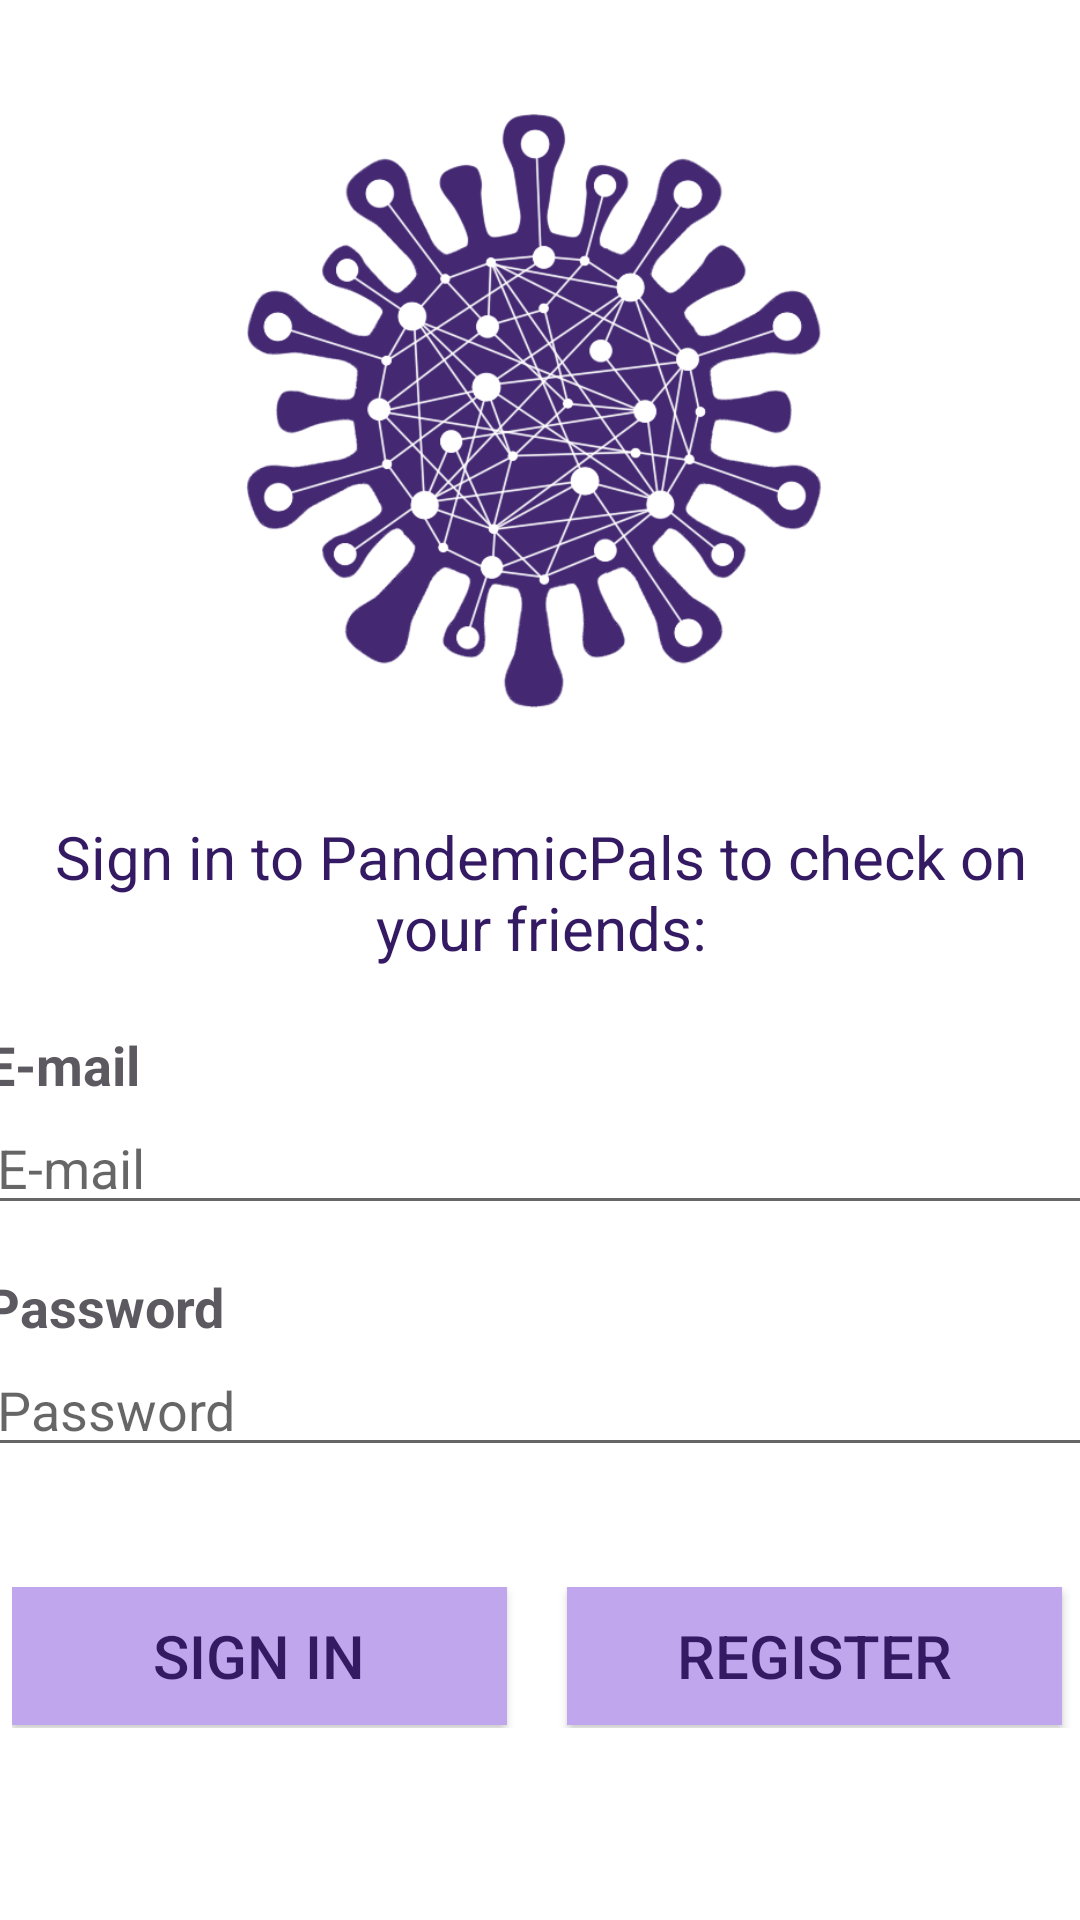

The Android layout XML behind this screen, and the referenced resources:
<!-- AndroidManifest.xml: application theme Theme.CovidFriendsAppThing -->
<!-- res/layout/activity_login.xml -->
<?xml version="1.0" encoding="utf-8"?>
<androidx.constraintlayout.widget.ConstraintLayout xmlns:android="http://schemas.android.com/apk/res/android"
    xmlns:app="http://schemas.android.com/apk/res-auto"
    xmlns:tools="http://schemas.android.com/tools"
    android:id="@+id/container"
    android:layout_width="match_parent"
    android:layout_height="match_parent">

    <ProgressBar
        android:id="@+id/loading"
        android:layout_width="wrap_content"
        android:layout_height="wrap_content"
        android:layout_gravity="center"
        android:layout_marginTop="64dp"
        android:layout_marginBottom="64dp"
        android:visibility="gone"
        app:layout_constraintBottom_toBottomOf="parent"
        app:layout_constraintEnd_toStartOf="@+id/linearLayout"
        app:layout_constraintTop_toTopOf="parent"
        app:layout_constraintVertical_bias="0.3" />

    <ImageView
        android:id="@+id/imageView"
        android:layout_width="251dp"
        android:layout_height="212dp"
        android:layout_marginBottom="32dp"
        android:src="@drawable/logo"
        app:layout_constraintBottom_toTopOf="@+id/linearLayout"
        app:layout_constraintEnd_toEndOf="parent"
        app:layout_constraintHorizontal_bias="0.494"
        app:layout_constraintStart_toStartOf="parent" />

    <LinearLayout
        android:id="@+id/linearLayout"
        android:layout_width="391dp"
        android:layout_height="368dp"
        android:orientation="vertical"
        app:layout_constraintBottom_toBottomOf="parent"
        app:layout_constraintEnd_toEndOf="parent"
        app:layout_constraintStart_toStartOf="parent">

        <TextView
            android:id="@+id/textView7"
            android:layout_width="354dp"
            android:layout_height="wrap_content"
            android:layout_gravity="center"
            android:layout_marginBottom="20dp"
            android:gravity="center"
            android:text="Sign in to PandemicPals to check on your friends:"
            android:textColor="@color/purple_text_colour"
            android:textSize="20dp" />

        <TextView
            android:id="@+id/textView8"
            android:layout_width="wrap_content"
            android:layout_height="wrap_content"
            android:layout_marginLeft="10dp"
            android:text="E-mail"
            android:textColor="#5C5A60"
            android:textSize="18dp"
            android:textStyle="bold" />

        <EditText
            android:id="@+id/username"
            android:layout_width="match_parent"
            android:layout_height="wrap_content"
            android:layout_marginLeft="10dp"
            android:layout_marginBottom="15dp"
            android:hint="E-mail"
            android:inputType="textEmailAddress"
            android:selectAllOnFocus="true" />

        <TextView
            android:id="@+id/textView9"
            android:layout_width="wrap_content"
            android:layout_height="wrap_content"
            android:layout_marginLeft="10dp"
            android:text="Password"
            android:textColor="#5C5A60"
            android:textSize="18dp"
            android:textStyle="bold" />

        <EditText
            android:id="@+id/password"
            android:layout_width="match_parent"
            android:layout_height="wrap_content"
            android:layout_marginLeft="10dp"
            android:layout_marginBottom="40dp"
            android:hint="@string/prompt_password"
            android:imeActionLabel="@string/action_sign_in_short"
            android:imeOptions="actionDone"
            android:inputType="textPassword"
            android:selectAllOnFocus="true" />

        <LinearLayout
            android:layout_width="353dp"
            android:layout_height="47dp"
            android:layout_gravity="center">

            <Button
                android:id="@+id/signInButton"
                android:layout_width="165dp"
                android:layout_height="46dp"
                android:layout_marginBottom="52dp"
                android:background="#C0A7ED"
                android:text="Sign In"
                android:textColor="#341963"
                android:textSize="20sp"
                app:backgroundTint="#C0A7ED"
                app:layout_constraintBottom_toBottomOf="parent"
                app:layout_constraintEnd_toStartOf="@+id/button6"
                app:layout_constraintHorizontal_bias="0.528"
                app:layout_constraintStart_toStartOf="parent" />

            <Space
                android:layout_width="20dp"
                android:layout_height="10dp" />

            <Button
                android:id="@+id/registerButton"
                android:layout_width="165dp"
                android:layout_height="46dp"
                android:layout_marginBottom="52dp"
                android:background="#C0A7ED"
                android:text="Register"
                android:textColor="#341963"
                android:textSize="20sp"
                app:backgroundTint="#C0A7ED"
                app:layout_constraintBottom_toBottomOf="parent"
                app:layout_constraintEnd_toEndOf="parent"
                app:layout_constraintHorizontal_bias="0.902"
                app:layout_constraintStart_toStartOf="parent" />
        </LinearLayout>
    </LinearLayout>
</androidx.constraintlayout.widget.ConstraintLayout>
<!-- resources referenced by this layout -->
<resources>
  <color name="purple_text_colour">#341963</color>
  <!-- drawable logo: png bitmap (drawable-v24, 140260 bytes) -->
  <string name="action_sign_in_short">Sign in</string>
  <string name="prompt_password">Password</string>
  <style name="Theme.CovidFriendsAppThing" parent="Theme.MaterialComponents.DayNight.DarkActionBar">
          
          <item name="colorPrimary">@color/purple_500</item>
          <item name="colorPrimaryVariant">@color/purple_700</item>
          <item name="colorOnPrimary">@color/white</item>
          
          <item name="colorSecondary">@color/teal_200</item>
          <item name="colorSecondaryVariant">@color/teal_700</item>
          <item name="colorOnSecondary">@color/black</item>
          
          <item name="android:statusBarColor" tools:targetApi="l">?attr/colorPrimaryVariant</item>
          
      </style>
  <color name="purple_500">#FF6200EE</color>
  <color name="purple_700">#FF3700B3</color>
  <color name="white">#FFFFFFFF</color>
  <color name="teal_200">#FF03DAC5</color>
  <color name="teal_700">#FF018786</color>
  <color name="black">#FF000000</color>
</resources>
